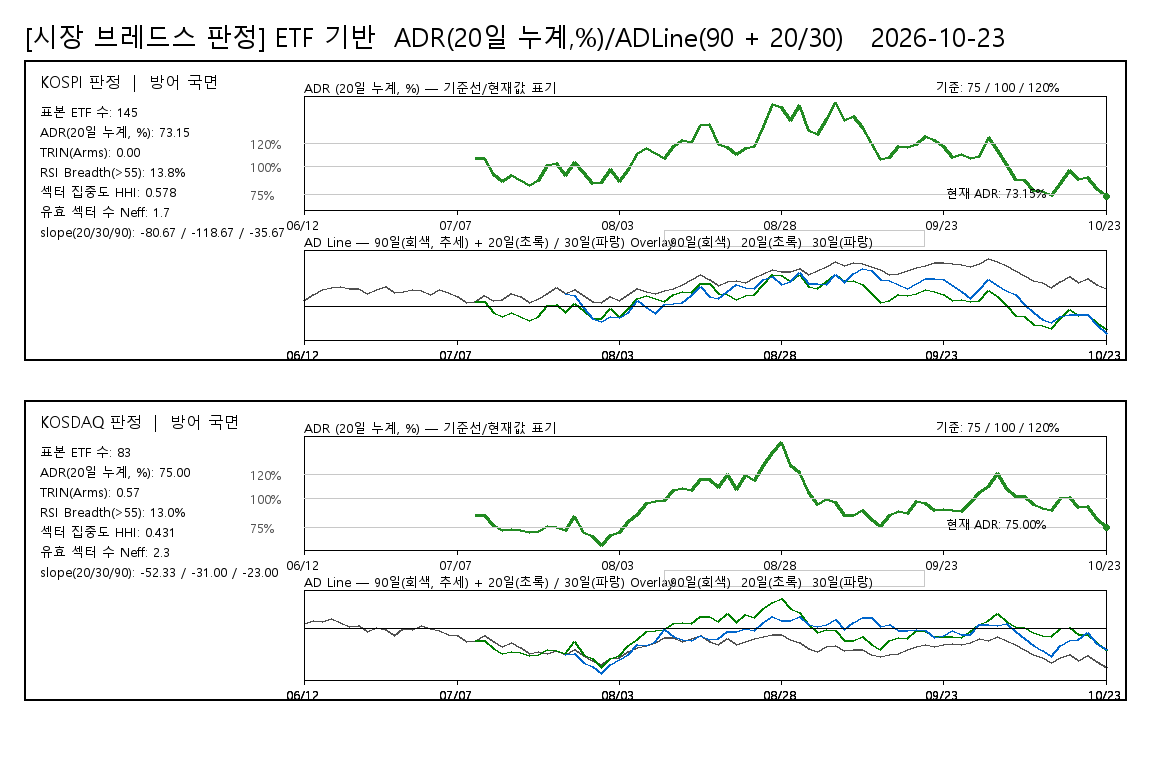

The table this chart was drawn from, first rows:
board, date, ADR20pct, ADLine, ADLine20, ADLine30, judgement, rsi_threshold, rsi_above_count, rsi_valid_count, rsi_breadth_pct, rsi_universe_type, rsi_sample_count
KOSPI, 20260612, , 106, , , 방어 국면, 55, 19, 138, 13.77, ETF_PROXY, 145
KOSPI, 20260615, , 222, , , 방어 국면, 55, 19, 138, 13.77, ETF_PROXY, 145
KOSPI, 20260616, , 315, , , 방어 국면, 55, 19, 138, 13.77, ETF_PROXY, 145
KOSPI, 20260617, , 356, , , 방어 국면, 55, 19, 138, 13.77, ETF_PROXY, 145
KOSPI, 20260618, , 367, , , 방어 국면, 55, 19, 138, 13.77, ETF_PROXY, 145
KOSPI, 20260619, , 321, , , 방어 국면, 55, 19, 138, 13.77, ETF_PROXY, 145
KOSPI, 20260622, , 333, , , 방어 국면, 55, 19, 138, 13.77, ETF_PROXY, 145
KOSPI, 20260623, , 229, , , 방어 국면, 55, 19, 138, 13.77, ETF_PROXY, 145
KOSPI, 20260624, , 305, , , 방어 국면, 55, 19, 138, 13.77, ETF_PROXY, 145
KOSPI, 20260625, , 360, , , 방어 국면, 55, 19, 138, 13.77, ETF_PROXY, 145
KOSPI, 20260626, , 258, , , 방어 국면, 55, 19, 138, 13.77, ETF_PROXY, 145
KOSPI, 20260629, , 275, , , 방어 국면, 55, 19, 138, 13.77, ETF_PROXY, 145
KOSPI, 20260630, , 318, , , 방어 국면, 55, 19, 138, 13.77, ETF_PROXY, 145
KOSPI, 20260701, , 294, , , 방어 국면, 55, 19, 138, 13.77, ETF_PROXY, 145
KOSPI, 20260702, , 227, , , 방어 국면, 55, 19, 138, 13.77, ETF_PROXY, 145
KOSPI, 20260703, , 313, , , 방어 국면, 55, 19, 138, 13.77, ETF_PROXY, 145
KOSPI, 20260706, , 256, , , 방어 국면, 55, 19, 138, 13.77, ETF_PROXY, 145
KOSPI, 20260707, , 183, , , 방어 국면, 55, 19, 138, 13.77, ETF_PROXY, 145
KOSPI, 20260708, , 76, , , 방어 국면, 55, 19, 138, 13.77, ETF_PROXY, 145
KOSPI, 20260709, 106.6, 86, 86, , 방어 국면, 55, 19, 138, 13.77, ETF_PROXY, 145
KOSPI, 20260710, 107.2, 200, 94, , 방어 국면, 55, 19, 138, 13.77, ETF_PROXY, 145
KOSPI, 20260713, 92.41, 115, -107, , 방어 국면, 55, 19, 138, 13.77, ETF_PROXY, 145
KOSPI, 20260714, 86.64, 121, -194, , 방어 국면, 55, 19, 138, 13.77, ETF_PROXY, 145
KOSPI, 20260715, 91.6, 237, -119, , 방어 국면, 55, 19, 138, 13.77, ETF_PROXY, 145
KOSPI, 20260716, 87.09, 180, -187, , 방어 국면, 55, 19, 138, 13.77, ETF_PROXY, 145
KOSPI, 20260720, 83.01, 69, -252, , 방어 국면, 55, 19, 138, 13.77, ETF_PROXY, 145
KOSPI, 20260721, 87.63, 154, -179, , 방어 국면, 55, 19, 138, 13.77, ETF_PROXY, 145
KOSPI, 20260722, 100.7, 239, 10, , 방어 국면, 55, 19, 138, 13.77, ETF_PROXY, 145
KOSPI, 20260723, 102.7, 341, 36, , 방어 국면, 55, 19, 138, 13.77, ETF_PROXY, 145
KOSPI, 20260724, 91.55, 240, -120, 240, 방어 국면, 55, 19, 138, 13.77, ETF_PROXY, 145
KOSPI, 20260727, 103.5, 305, 47, 199, 방어 국면, 55, 19, 138, 13.77, ETF_PROXY, 145
KOSPI, 20260728, 94.56, 199, -76, -23, 방어 국면, 55, 19, 138, 13.77, ETF_PROXY, 145
KOSPI, 20260729, 84.98, 97, -221, -218, 방어 국면, 55, 19, 138, 13.77, ETF_PROXY, 145
KOSPI, 20260730, 85.23, 77, -217, -279, 방어 국면, 55, 19, 138, 13.77, ETF_PROXY, 145
KOSPI, 20260731, 97.11, 187, -40, -180, 방어 국면, 55, 19, 138, 13.77, ETF_PROXY, 145
KOSPI, 20260803, 86.18, 111, -202, -210, 방어 국면, 55, 19, 138, 13.77, ETF_PROXY, 145
KOSPI, 20260804, 96.89, 213, -43, -120, 방어 국면, 55, 19, 138, 13.77, ETF_PROXY, 145
KOSPI, 20260805, 111.4, 330, 147, 101, 방어 국면, 55, 19, 138, 13.77, ETF_PROXY, 145
KOSPI, 20260806, 116.2, 280, 204, -25, 방어 국면, 55, 19, 138, 13.77, ETF_PROXY, 145
KOSPI, 20260807, 111.7, 236, 150, -124, 방어 국면, 55, 19, 138, 13.77, ETF_PROXY, 145
KOSPI, 20260810, 107, 292, 92, 34, 방어 국면, 55, 19, 138, 13.77, ETF_PROXY, 145
KOSPI, 20260811, 117.2, 330, 215, 55, 방어 국면, 55, 19, 138, 13.77, ETF_PROXY, 145
KOSPI, 20260812, 122.6, 397, 276, 79, 방어 국면, 55, 19, 138, 13.77, ETF_PROXY, 145
KOSPI, 20260813, 121.1, 496, 259, 202, 방어 국면, 55, 19, 138, 13.77, ETF_PROXY, 145
KOSPI, 20260814, 136.3, 597, 417, 370, 방어 국면, 55, 19, 138, 13.77, ETF_PROXY, 145
KOSPI, 20260818, 137.1, 494, 425, 181, 방어 국면, 55, 19, 138, 13.77, ETF_PROXY, 145
KOSPI, 20260819, 119.4, 394, 240, 138, 방어 국면, 55, 19, 138, 13.77, ETF_PROXY, 145
KOSPI, 20260820, 117, 452, 213, 269, 방어 국면, 55, 19, 138, 13.77, ETF_PROXY, 145
KOSPI, 20260821, 110.2, 473, 132, 397, 방어 국면, 55, 19, 138, 13.77, ETF_PROXY, 145
KOSPI, 20260824, 115.6, 437, 197, 351, 방어 국면, 55, 19, 138, 13.77, ETF_PROXY, 145
KOSPI, 20260825, 117.9, 528, 223, 328, 방어 국면, 55, 19, 138, 13.77, ETF_PROXY, 145
KOSPI, 20260826, 135.3, 606, 407, 491, 방어 국면, 55, 19, 138, 13.77, ETF_PROXY, 145
KOSPI, 20260827, 154.8, 681, 584, 560, 방어 국면, 55, 19, 138, 13.77, ETF_PROXY, 145
KOSPI, 20260828, 152.2, 638, 561, 401, 방어 국면, 55, 19, 138, 13.77, ETF_PROXY, 145
KOSPI, 20260831, 140.7, 644, 457, 464, 방어 국면, 55, 19, 138, 13.77, ETF_PROXY, 145
KOSPI, 20260901, 154.6, 690, 579, 621, 방어 국면, 55, 19, 138, 13.77, ETF_PROXY, 145
KOSPI, 20260902, 131.7, 582, 369, 428, 방어 국면, 55, 19, 138, 13.77, ETF_PROXY, 145
KOSPI, 20260903, 128, 660, 330, 421, 방어 국면, 55, 19, 138, 13.77, ETF_PROXY, 145
KOSPI, 20260904, 141.4, 741, 461, 400, 방어 국면, 55, 19, 138, 13.77, ETF_PROXY, 145
KOSPI, 20260907, 156.8, 831, 595, 591, 방어 국면, 55, 19, 138, 13.77, ETF_PROXY, 145
... 120 more rows
